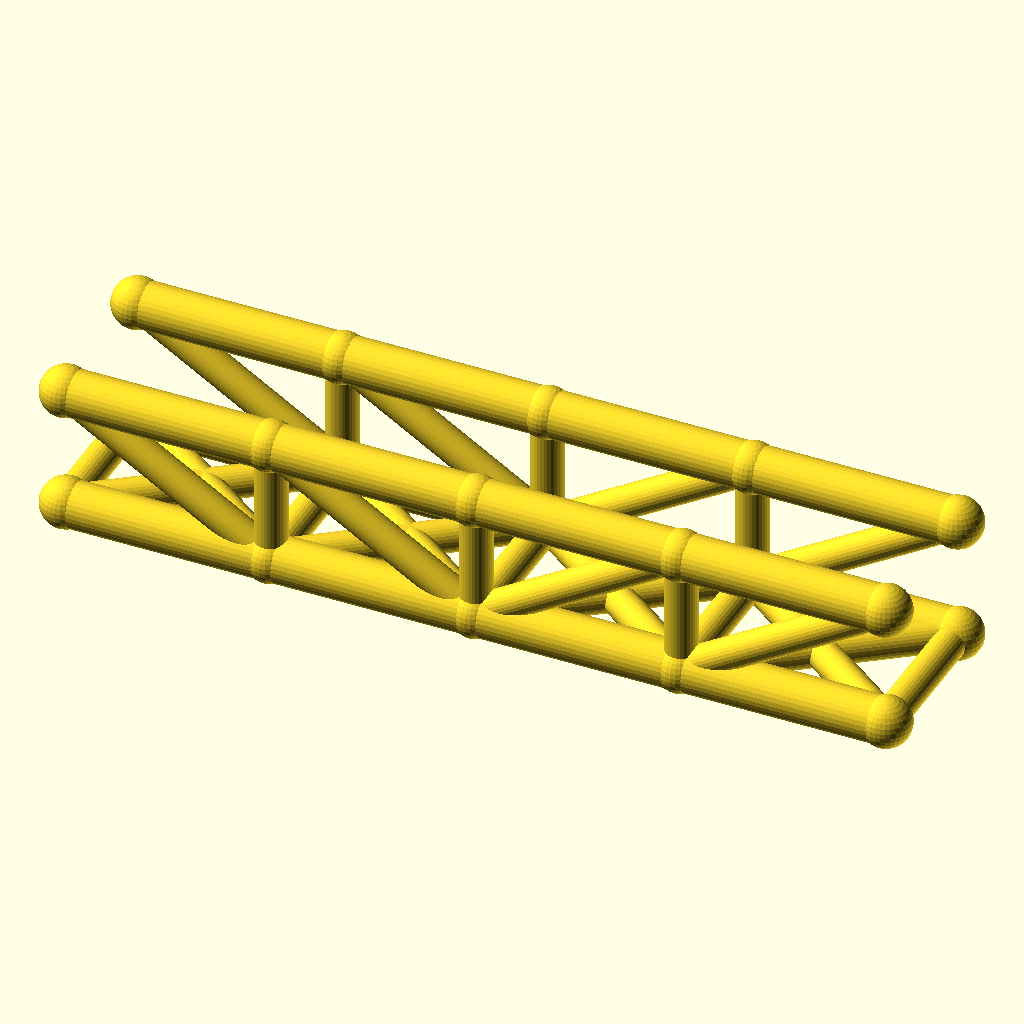
Cell 1 — every parameter at its default value.
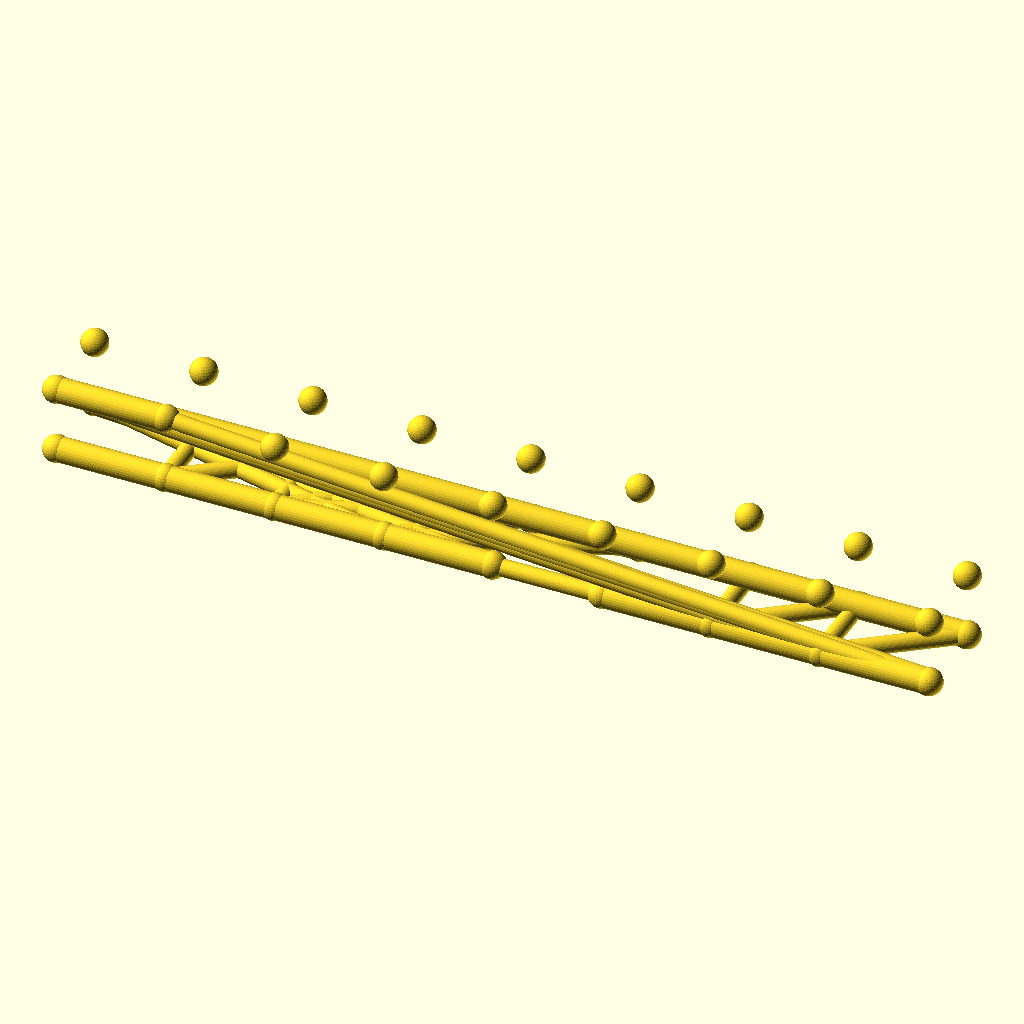
Cell 2: panels = 8 (everything else at default).
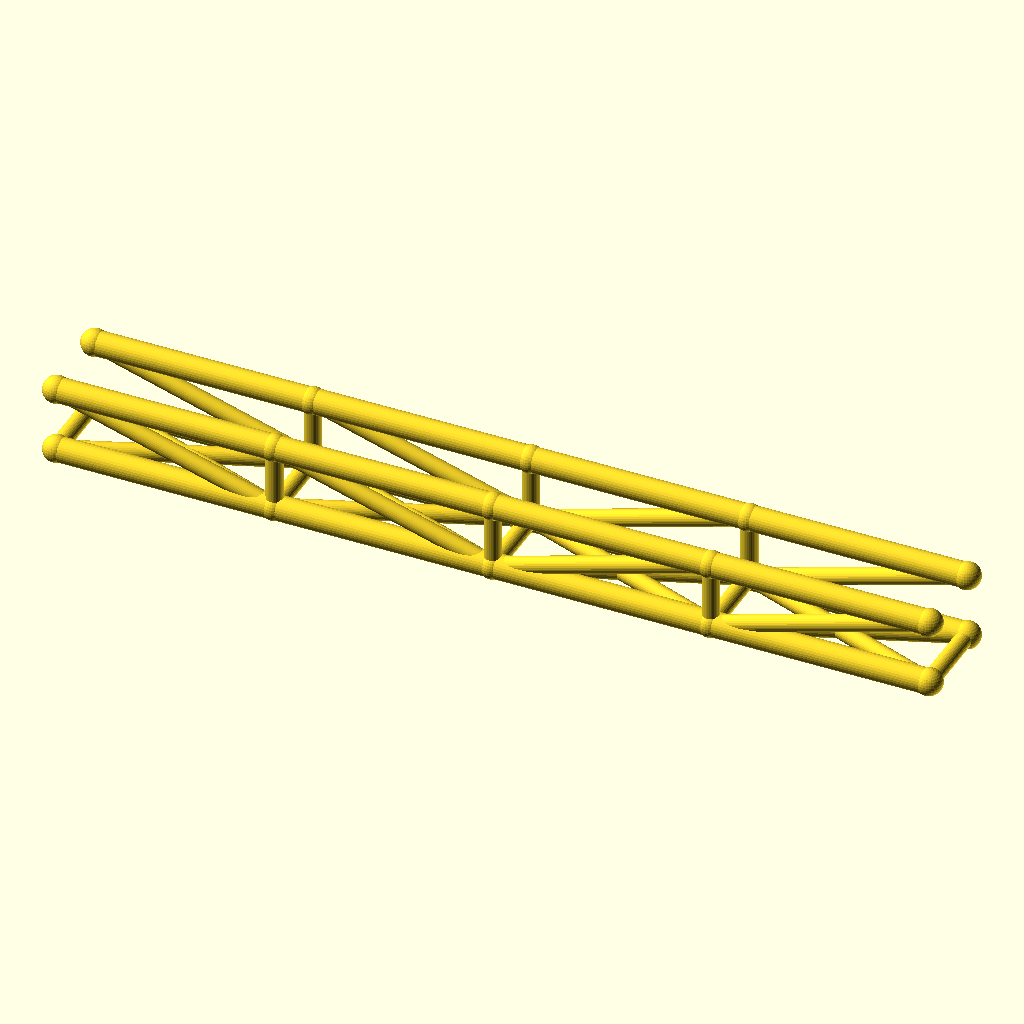
Cell 3: panel_p = 80 (everything else at default).
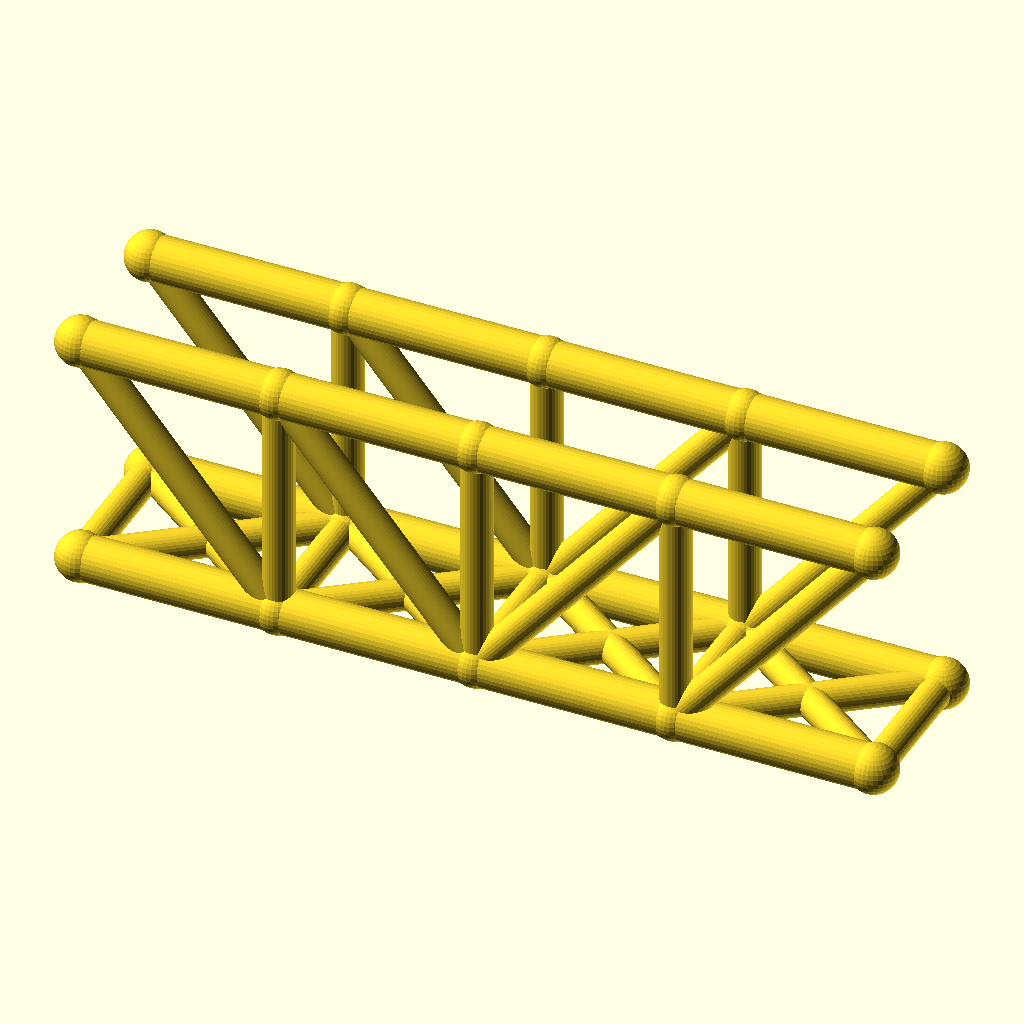
Cell 4 — truss_h set to 48, the other parameters unchanged.
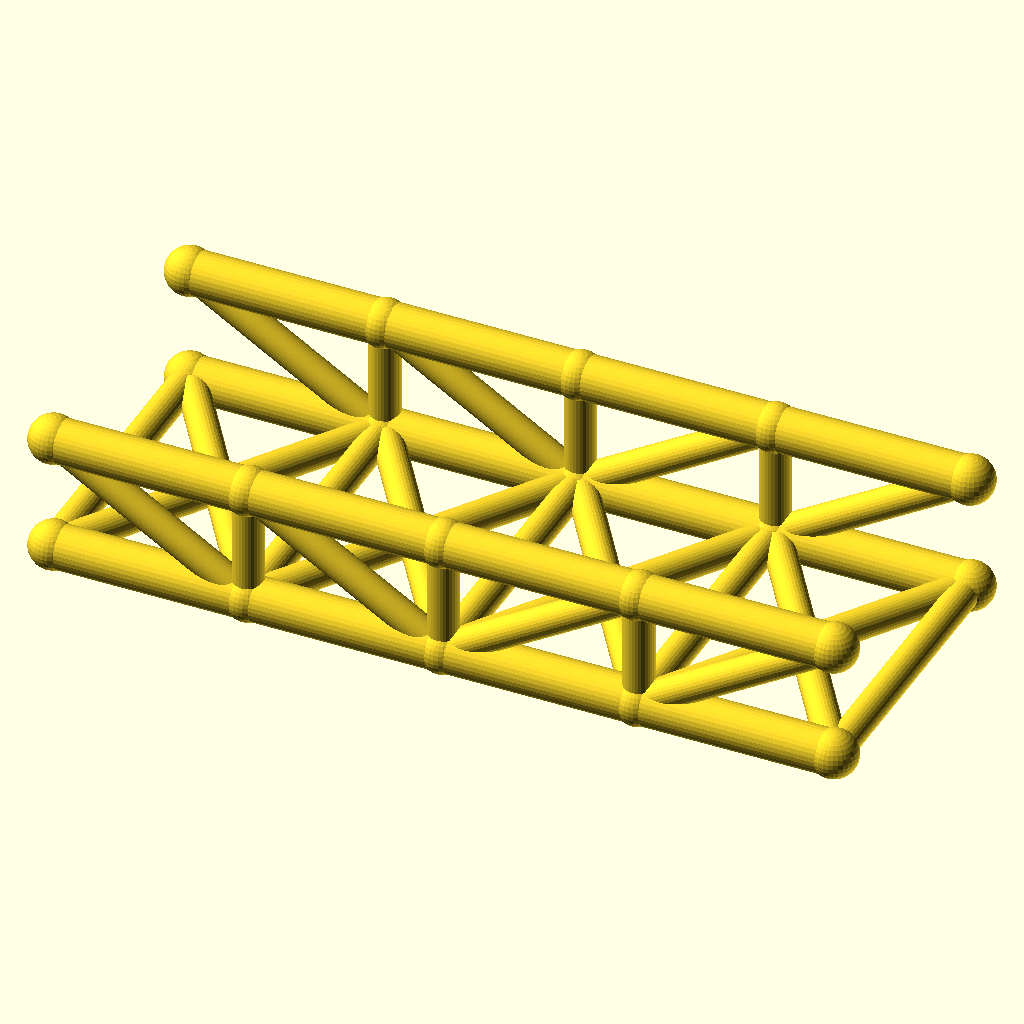
Cell 5 — track set to 60, the other parameters unchanged.
All cells are drawn from the same view direction (rotation 55°, 0°, 25°, orthographic, colour scheme Cornfield), but the view is re-fitted for each cell, so position and scale can differ between cells as well as the parameter.
Source of the model, optional_data/data/wire2/bridgetrusses/scene_0229.scad:
$fn = 32;

// ----------------------------------------------------------------------
// Howe through truss: span 160 mm, 4 panels, two trusses 30 mm apart
// ----------------------------------------------------------------------

// --- parameters (mm) ---
panels = 4;               // number of equal panels per truss
panel_p = 40;             // panel length, X
span = 160;               // truss span between end joints
truss_h = 24;             // truss height, Z
track = 30;               // distance between the two trusses, Y
chord_r = 4.5;            // chord member radius
web_r = 3.1;              // web member radius
deck_r = 3.1;             // deck beam radius
joint_r = 4.9;            // joint ball radius

bbox_x = span + 2 * joint_r;  // overall X, joints included
bbox_y = track + 2 * joint_r;  // overall Y, joints included
bbox_z = truss_h + 2 * joint_r;  // overall Z, joints included
chord_d = 2 * chord_r;  // chord stock diameter
web_d = 2 * web_r;  // web stock diameter
deck_d = 2 * deck_r;  // deck beam diameter
joint_d = 2 * joint_r;  // joint ball diameter
nodes = [for (side = [-1, 1], i = [0 : panels]) [i * panel_p, side * track / 2, 0], for (side = [-1, 1], i = [0 : panels]) [i * panel_p, side * track / 2, truss_h]];

module member(a, b, r) {
  /* round stock from joint a to joint b, ends buried in the joint balls */
  d = b - a;
  length = norm(d);
  translate(a) rotate([0, acos(d[2] / length), atan2(d[1], d[0])])
    cylinder(h = length, r = r);
}

module joint(p, r) {
  /* ball at the joint centre, fatter than every member meeting there */
  translate(p) sphere(r = r);
}

/* members - each call is one graph edge */
member(nodes[0], nodes[1], chord_r);
member(nodes[1], nodes[2], chord_r);
member(nodes[2], nodes[3], chord_r);
member(nodes[3], nodes[4], chord_r);
member(nodes[10], nodes[11], chord_r);
member(nodes[11], nodes[12], chord_r);
member(nodes[12], nodes[13], chord_r);
member(nodes[13], nodes[14], chord_r);
member(nodes[1], nodes[11], web_r);
member(nodes[2], nodes[12], web_r);
member(nodes[3], nodes[13], web_r);
member(nodes[10], nodes[1], web_r);
member(nodes[11], nodes[2], web_r);
member(nodes[2], nodes[13], web_r);
member(nodes[3], nodes[14], web_r);
member(nodes[5], nodes[6], chord_r);
member(nodes[6], nodes[7], chord_r);
member(nodes[7], nodes[8], chord_r);
member(nodes[8], nodes[9], chord_r);
member(nodes[15], nodes[16], chord_r);
member(nodes[16], nodes[17], chord_r);
member(nodes[17], nodes[18], chord_r);
member(nodes[18], nodes[19], chord_r);
member(nodes[6], nodes[16], web_r);
member(nodes[7], nodes[17], web_r);
member(nodes[8], nodes[18], web_r);
member(nodes[15], nodes[6], web_r);
member(nodes[16], nodes[7], web_r);
member(nodes[7], nodes[18], web_r);
member(nodes[8], nodes[19], web_r);
member(nodes[0], nodes[5], deck_r);
member(nodes[1], nodes[6], deck_r);
member(nodes[2], nodes[7], deck_r);
member(nodes[3], nodes[8], deck_r);
member(nodes[4], nodes[9], deck_r);
member(nodes[0], nodes[6], deck_r);
member(nodes[5], nodes[1], deck_r);
member(nodes[1], nodes[7], deck_r);
member(nodes[6], nodes[2], deck_r);
member(nodes[2], nodes[8], deck_r);
member(nodes[7], nodes[3], deck_r);
member(nodes[3], nodes[9], deck_r);
member(nodes[8], nodes[4], deck_r);

/* joint balls */
for (p = nodes) joint(p, joint_r);
Customizer parameters (derived from the source; name, type, default, range or options):
panels: number, default 4
panel_p: number, default 40
span: number, default 160
truss_h: number, default 24
track: number, default 30
chord_r: number, default 4.5
web_r: number, default 3.1
deck_r: number, default 3.1
joint_r: number, default 4.9
